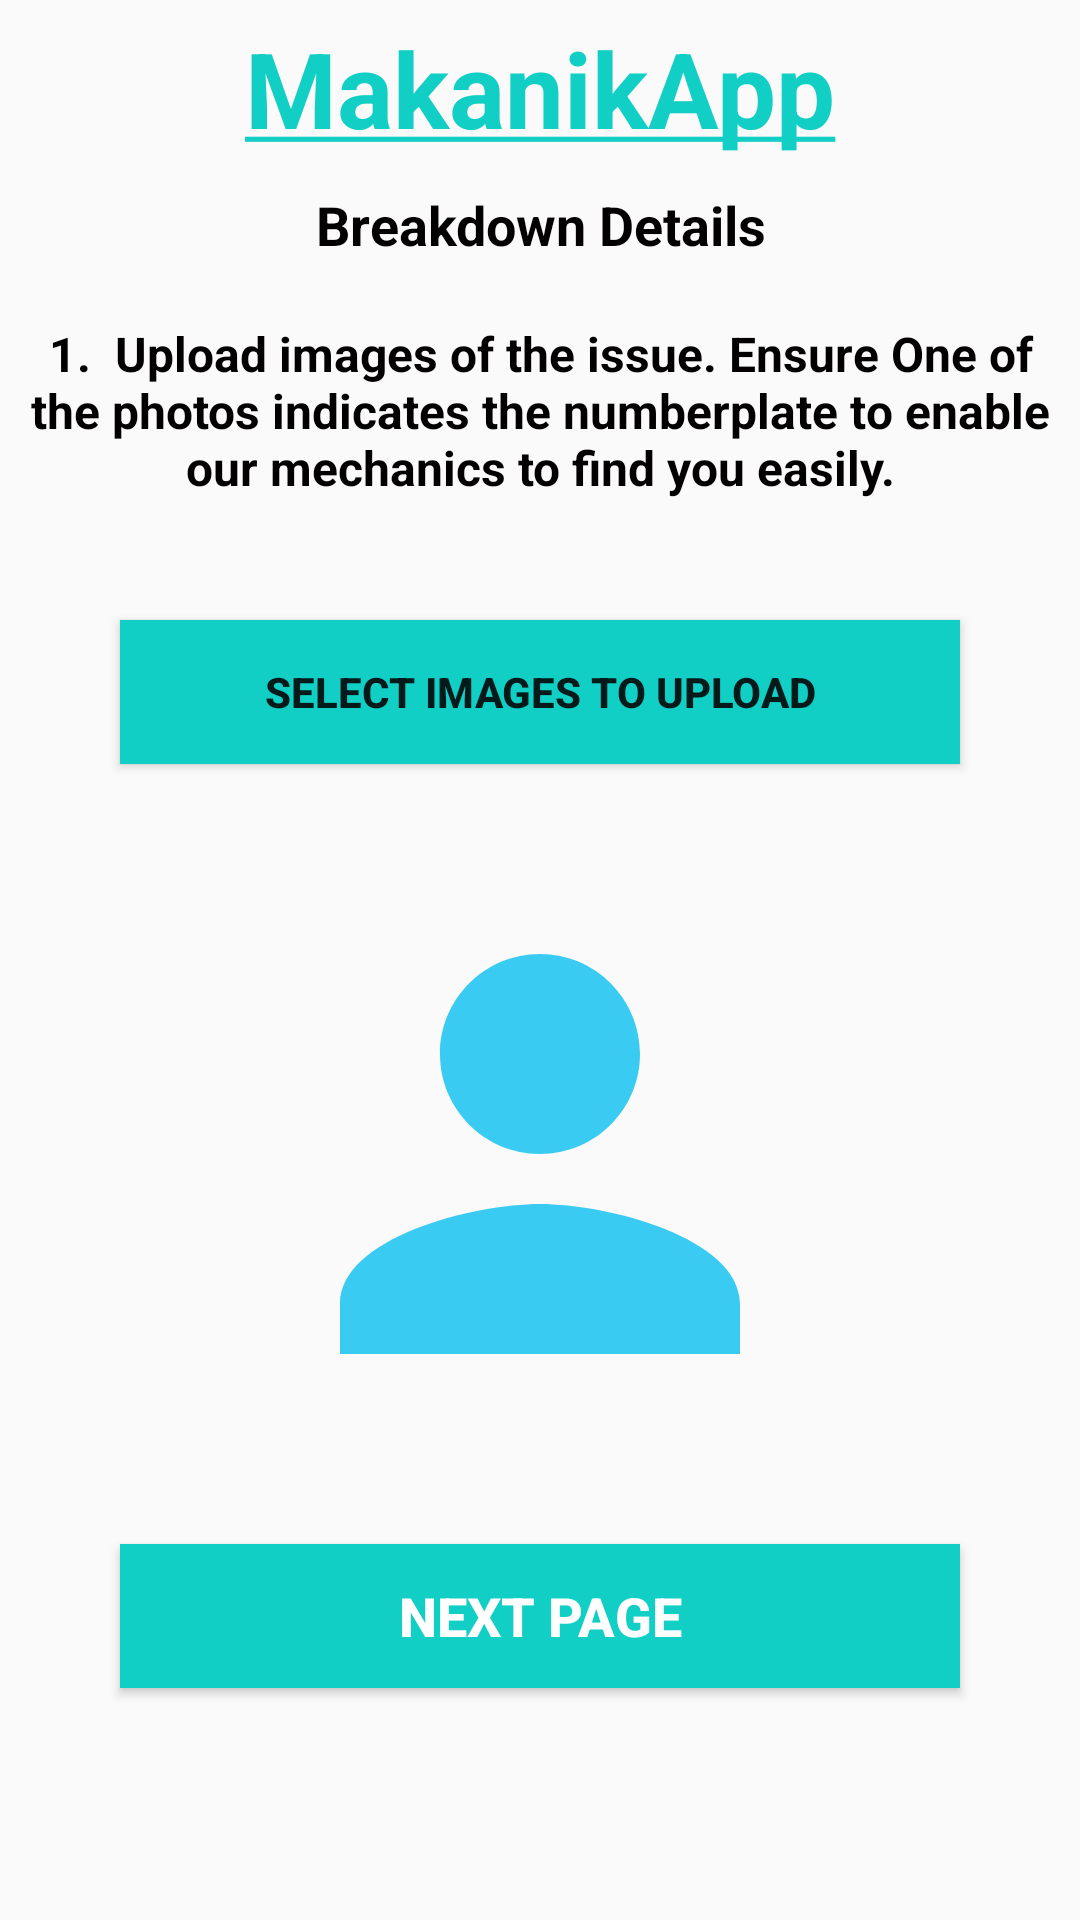

This screen was rendered from an Android layout file. Write that file and the resources it references.
<!-- AndroidManifest.xml: application theme AppTheme -->
<!-- res/layout/activity_user_incident_page.xml -->
<?xml version="1.0" encoding="utf-8"?>
<RelativeLayout xmlns:android="http://schemas.android.com/apk/res/android"
    xmlns:app="http://schemas.android.com/apk/res-auto"
    xmlns:tools="http://schemas.android.com/tools"
    android:layout_width="match_parent"
    android:layout_height="match_parent"
    tools:context=".UserIncidentPageActivity">
    <TextView
        android:id="@+id/text_intro"
        android:layout_width="match_parent"
        android:layout_height="wrap_content"
        android:text="@string/intro"
        android:textStyle="bold"
        android:textSize="35sp"
        android:textColor="@color/themeColor"
        android:layout_marginTop="6dp"
        app:layout_constraintTop_toTopOf="parent"
        app:layout_constraintLeft_toLeftOf="parent"
        app:layout_constraintRight_toRightOf="parent"
        android:textAlignment="center"
        android:gravity="center_horizontal" />
    <TextView
        android:layout_width="match_parent"
        android:layout_height="wrap_content"
        android:id="@+id/text_incident_details"
        android:layout_below="@id/text_intro"
        android:text="Breakdown Details"
        android:textColor="@color/darkTextColor"
        android:textAlignment="center"
        android:gravity="center"
        android:textSize="18sp"
        android:textStyle="bold"
        android:layout_marginVertical="10dp"
        app:layout_constraintStart_toStartOf="parent">

    </TextView>
    <TextView
        android:layout_width="match_parent"
        android:layout_height="wrap_content"
        android:id="@+id/text_breakdown_images"
        android:layout_below= "@id/text_incident_details"
        android:text="1.  Upload images of the issue. Ensure One of the photos indicates the numberplate to enable our mechanics to find you easily."
        android:textColor="@color/darkTextColor"
        android:textAlignment="center"
        android:gravity="center"
        android:textSize="16sp"
        android:textStyle="bold"
        android:layout_marginVertical="10dp"
        app:layout_constraintStart_toStartOf="parent"
        android:layout_marginHorizontal="10dp">

    </TextView>
    <Button
        android:layout_width="match_parent"
        android:layout_height="wrap_content"
        android:id="@+id/image_breakdown_images"
        android:text="Select Images to Upload"
        android:layout_below="@id/text_breakdown_images"
        android:background="@color/themeColor"
        android:textStyle="bold"
        android:textAlignment="center"
        android:gravity="center"
        android:layout_marginVertical="30dp"
        android:layout_marginHorizontal="40dp"
        app:layout_constraintStart_toStartOf="parent">

    </Button>










    <ImageView
        android:id="@+id/breakdownImage"
        android:layout_width="200dp"
        android:layout_height="200dp"
        android:layout_below="@+id/image_breakdown_images"
        android:src="@drawable/ic_view_my_profile_icon"
        android:layout_centerHorizontal="true"
        android:visibility="visible"/>




































    <Button
        android:layout_width="match_parent"
        android:layout_height="wrap_content"
        android:id="@+id/button_Find_Mechanic"
        android:text="Next Page"
        android:textSize="18sp"
        android:layout_below="@id/breakdownImage"
        android:background="@color/themeColor"
        android:textColor="@color/whiteTextColor"
        android:textStyle="bold"
        android:textAlignment="center"
        android:gravity="center"
        android:layout_marginVertical="30dp"
        android:layout_marginHorizontal="40dp"
        app:layout_constraintStart_toStartOf="parent">

    </Button>


</RelativeLayout>
<!-- resources referenced by this layout -->
<resources>
  <color name="darkTextColor">#020000</color>
  <color name="themeColor">#11CFC5</color>
  <color name="whiteTextColor">#fff</color>
  <!-- drawable ic_view_my_profile_icon (drawable) -->
  <vector android:height="24dp" android:tint="#3ACBF3"
      android:viewportHeight="24" android:viewportWidth="24"
      android:width="24dp" xmlns:android="http://schemas.android.com/apk/res/android">
      <path android:fillColor="@android:color/white" android:pathData="M12,12c2.21,0 4,-1.79 4,-4s-1.79,-4 -4,-4 -4,1.79 -4,4 1.79,4 4,4zM12,14c-2.67,0 -8,1.34 -8,4v2h16v-2c0,-2.66 -5.33,-4 -8,-4z"/>
  </vector>
  <string name="intro"><u>MakanikApp</u></string>
  <style name="AppTheme" parent="Theme.AppCompat.Light.NoActionBar">
          <item name="colorPrimary">@color/colorAccent</item>
          <item name="colorPrimaryDark">@color/colorPrimaryDark</item>
          <item name="colorAccent">@color/colorAccent</item>
      </style>
  <color name="colorAccent">#11CFC5</color>
  <color name="colorPrimaryDark">#000</color>
</resources>
